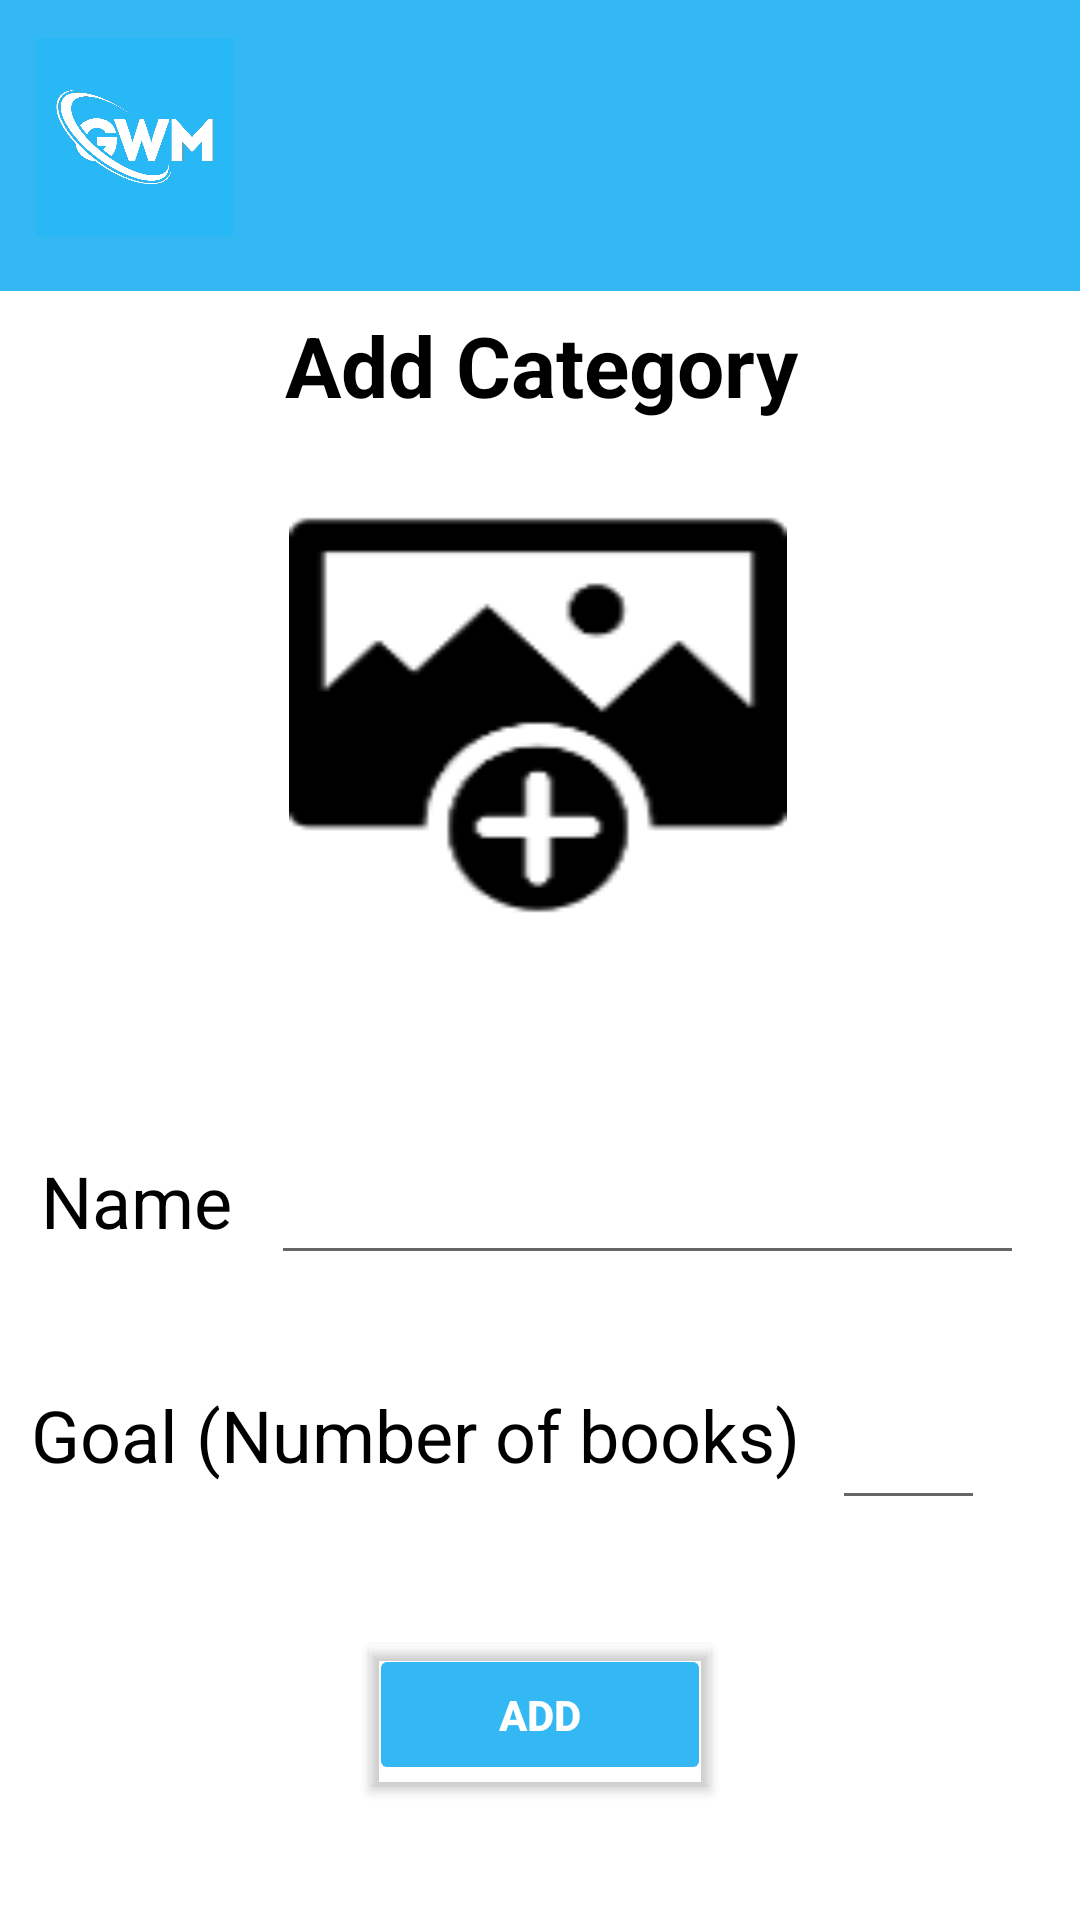

Produce the Android XML layout that renders to this screen, including the resource entries it uses.
<!-- AndroidManifest.xml: application theme Theme.PoePart3 -->
<!-- res/layout/activity_add_category_page.xml -->
<?xml version="1.0" encoding="utf-8"?>
<androidx.constraintlayout.widget.ConstraintLayout xmlns:android="http://schemas.android.com/apk/res/android"
    xmlns:app="http://schemas.android.com/apk/res-auto"
    xmlns:tools="http://schemas.android.com/tools"
    android:layout_width="match_parent"
    android:layout_height="match_parent"
    tools:context=".AddCategoryPage">

    <TextView
        android:id="@+id/textView6About"
        android:layout_width="403dp"
        android:layout_height="37dp"
        android:text="Add Category"
        android:textAlignment="center"
        android:textColor="#000000"
        android:textSize="28sp"
        android:textStyle="bold"
        app:layout_constraintBottom_toBottomOf="parent"
        app:layout_constraintEnd_toEndOf="parent"
        app:layout_constraintStart_toStartOf="parent"
        app:layout_constraintTop_toTopOf="parent"
        app:layout_constraintVertical_bias="0.171" />

    <View
        android:id="@+id/view"
        android:layout_width="412dp"
        android:layout_height="97dp"
        android:background="#000000"
        android:backgroundTint="#33B8F4"
        app:layout_constraintBottom_toBottomOf="parent"
        app:layout_constraintEnd_toEndOf="parent"
        app:layout_constraintHorizontal_bias="1.0"
        app:layout_constraintStart_toStartOf="parent"
        app:layout_constraintTop_toTopOf="parent"
        app:layout_constraintVertical_bias="0.0" />

    <ImageView
        android:id="@+id/imageView3"
        android:layout_width="83dp"
        android:layout_height="66dp"
        app:layout_constraintBottom_toBottomOf="parent"
        app:layout_constraintEnd_toEndOf="parent"
        app:layout_constraintHorizontal_bias="0.012"
        app:layout_constraintStart_toStartOf="parent"
        app:layout_constraintTop_toTopOf="parent"
        app:layout_constraintVertical_bias="0.022"
        app:srcCompat="@drawable/logov2" />

    <ImageButton
        android:id="@+id/btnMenu"
        android:layout_width="40dp"
        android:layout_height="44dp"
        android:backgroundTint="#00FFFFFF"
        app:layout_constraintBottom_toBottomOf="parent"
        app:layout_constraintEnd_toEndOf="parent"
        app:layout_constraintHorizontal_bias="0.954"
        app:layout_constraintStart_toStartOf="parent"
        app:layout_constraintTop_toTopOf="@+id/view"
        app:layout_constraintVertical_bias="0.042"
        app:srcCompat="@drawable/baseline_menu_24" />

    <TextView
        android:id="@+id/lblAddCateName"
        android:layout_width="wrap_content"
        android:layout_height="wrap_content"
        android:text="Name"
        android:textColor="#000000"
        android:textSize="24sp"
        app:layout_constraintBottom_toBottomOf="parent"
        app:layout_constraintEnd_toEndOf="parent"
        app:layout_constraintHorizontal_bias="0.046"
        app:layout_constraintStart_toStartOf="parent"
        app:layout_constraintTop_toTopOf="parent"
        app:layout_constraintVertical_bias="0.632" />

    <EditText
        android:id="@+id/txtAddCatName"
        android:layout_width="251dp"
        android:layout_height="51dp"
        android:ems="10"
        android:inputType="textPersonName"
        android:textColor="#000000"
        android:textSize="24sp"
        app:layout_constraintBottom_toBottomOf="parent"
        app:layout_constraintEnd_toEndOf="parent"
        app:layout_constraintHorizontal_bias="0.828"
        app:layout_constraintStart_toStartOf="parent"
        app:layout_constraintTop_toTopOf="@+id/view"
        app:layout_constraintVertical_bias="0.635" />

    <TextView
        android:id="@+id/lblAddCatGoal"
        android:layout_width="260dp"
        android:layout_height="33dp"
        android:text="Goal (Number of books)"
        android:textColor="#000000"
        android:textSize="24sp"
        app:layout_constraintBottom_toBottomOf="parent"
        app:layout_constraintEnd_toEndOf="parent"
        app:layout_constraintHorizontal_bias="0.103"
        app:layout_constraintStart_toStartOf="parent"
        app:layout_constraintTop_toTopOf="parent"
        app:layout_constraintVertical_bias="0.761" />

    <EditText
        android:id="@+id/txtAddCatGoal"
        android:layout_width="51dp"
        android:layout_height="55dp"
        android:ems="10"
        android:inputType="textPersonName"
        android:textColor="#000000"
        android:textSize="24sp"
        app:layout_constraintBottom_toBottomOf="parent"
        app:layout_constraintEnd_toEndOf="parent"
        app:layout_constraintHorizontal_bias="0.898"
        app:layout_constraintStart_toStartOf="parent"
        app:layout_constraintTop_toTopOf="@+id/view"
        app:layout_constraintVertical_bias="0.772" />

    <Button
        android:id="@+id/btnAddCategory"
        android:layout_width="114dp"
        android:layout_height="47dp"
        android:backgroundTint="#33B8F4"
        android:outlineProvider="bounds"
        android:text="Add"
        android:textColor="#FFFFFF"
        android:textStyle="bold"
        app:iconTint="#000000"
        app:layout_constraintBottom_toBottomOf="parent"
        app:layout_constraintEnd_toEndOf="parent"
        app:layout_constraintStart_toStartOf="parent"
        app:layout_constraintTop_toTopOf="@+id/view"
        app:layout_constraintVertical_bias="0.924" />

    <ImageView
        android:id="@+id/imviewAddCate"
        android:layout_width="166dp"
        android:layout_height="154dp"
        app:layout_constraintBottom_toBottomOf="parent"
        app:layout_constraintEnd_toEndOf="parent"
        app:layout_constraintHorizontal_bias="0.497"
        app:layout_constraintStart_toStartOf="parent"
        app:layout_constraintTop_toTopOf="parent"
        app:layout_constraintVertical_bias="0.332"
        app:srcCompat="@drawable/addimg" />
</androidx.constraintlayout.widget.ConstraintLayout>
<!-- resources referenced by this layout -->
<resources>
  <!-- drawable addimg: png bitmap (drawable, 3175 bytes) -->
  <!-- drawable logov2: png bitmap (drawable, 67080 bytes) -->
  <style name="Theme.PoePart3" parent="Theme.MaterialComponents.DayNight.NoActionBar">
          
          <item name="colorPrimary">@color/purple_500</item>
          <item name="colorPrimaryVariant">@color/purple_700</item>
          <item name="colorOnPrimary">@color/white</item>
          
          <item name="colorSecondary">@color/teal_200</item>
          <item name="colorSecondaryVariant">@color/teal_700</item>
          <item name="colorOnSecondary">@color/black</item>
          
          <item name="android:statusBarColor">?attr/colorPrimaryVariant</item>
          
      </style>
  <!-- not gathered from this repository: default colours our renderer supplied (Android Studio template values) -->
  <color name="purple_500">#FF6200EE</color>
  <color name="purple_700">#FF3700B3</color>
  <color name="teal_200">#FF03DAC5</color>
  <color name="teal_700">#FF018786</color>
  <color name="black">#FF000000</color>
  <color name="white">#FFFFFFFF</color>
</resources>
